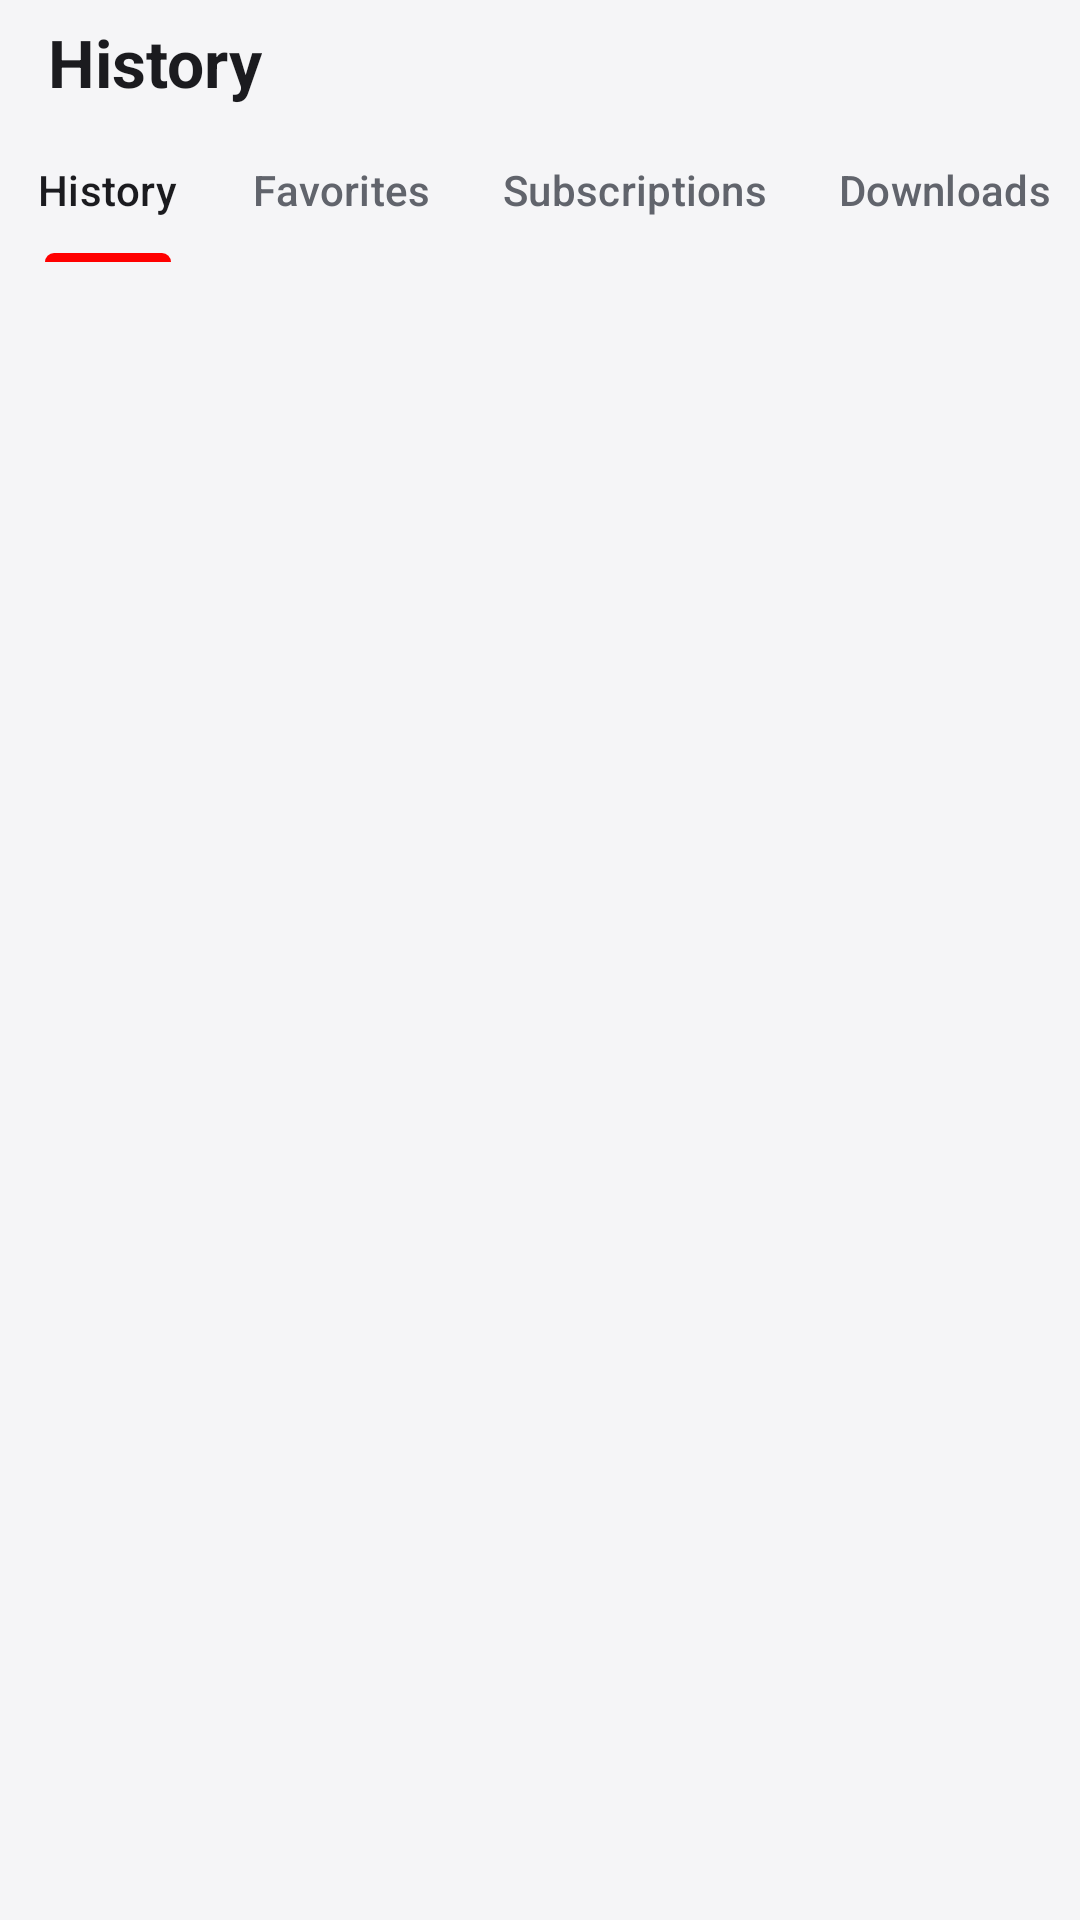

Write the Android layout XML for this screen, with the resource values it uses.
<!-- AndroidManifest.xml: application theme Theme.PlayTube -->
<!-- res/layout/fragment_library.xml -->
<?xml version="1.0" encoding="utf-8"?>
<LinearLayout xmlns:android="http://schemas.android.com/apk/res/android"
    xmlns:app="http://schemas.android.com/apk/res-auto"
    android:layout_width="match_parent"
    android:layout_height="match_parent"
    android:background="?attr/screenBg"
    android:orientation="vertical">

    <TextView
        android:id="@+id/title"
        android:layout_width="wrap_content"
        android:layout_height="wrap_content"
        android:layout_marginStart="16dp"
        android:layout_marginTop="6dp"
        android:layout_marginBottom="4dp"
        android:text="@string/tab_library"
        android:textColor="@color/on_surface"
        android:textSize="22sp"
        android:textStyle="bold" />

    <com.google.android.material.tabs.TabLayout
        android:id="@+id/tabs"
        style="@style/Widget.Material3.TabLayout"
        android:layout_width="match_parent"
        android:layout_height="wrap_content"
        android:background="?attr/screenBg"
        app:tabGravity="start"
        app:tabMode="scrollable">

        <com.google.android.material.tabs.TabItem
            android:layout_width="wrap_content"
            android:layout_height="wrap_content"
            android:text="@string/tab_history" />

        <com.google.android.material.tabs.TabItem
            android:layout_width="wrap_content"
            android:layout_height="wrap_content"
            android:text="@string/tab_favorites" />

        <com.google.android.material.tabs.TabItem
            android:layout_width="wrap_content"
            android:layout_height="wrap_content"
            android:text="@string/tab_subscriptions" />

        <com.google.android.material.tabs.TabItem
            android:layout_width="wrap_content"
            android:layout_height="wrap_content"
            android:text="@string/tab_downloads" />

        <com.google.android.material.tabs.TabItem
            android:layout_width="wrap_content"
            android:layout_height="wrap_content"
            android:text="@string/tab_playlists" />

        <com.google.android.material.tabs.TabItem
            android:layout_width="wrap_content"
            android:layout_height="wrap_content"
            android:text="@string/tab_watch_later" />
    </com.google.android.material.tabs.TabLayout>

    
    <LinearLayout
        android:id="@+id/downloadTools"
        android:layout_width="match_parent"
        android:layout_height="wrap_content"
        android:orientation="vertical"
        android:visibility="gone">

        
        <LinearLayout
            android:id="@+id/storageCard"
            android:layout_width="match_parent"
            android:layout_height="wrap_content"
            android:layout_marginStart="12dp"
            android:layout_marginTop="4dp"
            android:layout_marginEnd="12dp"
            android:background="@drawable/bg_download_search"
            android:orientation="vertical"
            android:paddingStart="16dp"
            android:paddingTop="12dp"
            android:paddingEnd="16dp"
            android:paddingBottom="12dp">

            <LinearLayout
                android:layout_width="match_parent"
                android:layout_height="wrap_content"
                android:gravity="center_vertical"
                android:orientation="horizontal">

                <TextView
                    android:layout_width="0dp"
                    android:layout_height="wrap_content"
                    android:layout_weight="1"
                    android:text="@string/storage_title"
                    android:textColor="@color/on_surface"
                    android:textSize="14sp"
                    android:textStyle="bold" />

                <TextView
                    android:id="@+id/storageFree"
                    android:layout_width="wrap_content"
                    android:layout_height="wrap_content"
                    android:textColor="@color/on_surface_variant"
                    android:textSize="12sp" />
            </LinearLayout>

            <LinearLayout
                android:id="@+id/storageBar"
                android:layout_width="match_parent"
                android:layout_height="8dp"
                android:layout_marginTop="10dp"
                android:orientation="horizontal">

                <View
                    android:id="@+id/segMusic"
                    android:layout_width="0dp"
                    android:layout_height="match_parent" />

                <View
                    android:id="@+id/segVideo"
                    android:layout_width="0dp"
                    android:layout_height="match_parent" />

                <View
                    android:id="@+id/segOther"
                    android:layout_width="0dp"
                    android:layout_height="match_parent" />

                <View
                    android:id="@+id/segFree"
                    android:layout_width="0dp"
                    android:layout_height="match_parent" />
            </LinearLayout>

            <LinearLayout
                android:layout_width="match_parent"
                android:layout_height="wrap_content"
                android:layout_marginTop="10dp"
                android:orientation="horizontal">

                <TextView
                    android:id="@+id/legendMusic"
                    android:layout_width="0dp"
                    android:layout_height="wrap_content"
                    android:layout_weight="1"
                    android:drawablePadding="6dp"
                    android:gravity="center_vertical"
                    android:textColor="@color/on_surface"
                    android:textSize="12sp" />

                <TextView
                    android:id="@+id/legendVideo"
                    android:layout_width="0dp"
                    android:layout_height="wrap_content"
                    android:layout_weight="1"
                    android:drawablePadding="6dp"
                    android:gravity="center_vertical"
                    android:textColor="@color/on_surface"
                    android:textSize="12sp" />
            </LinearLayout>
        </LinearLayout>

        <HorizontalScrollView
            android:layout_width="match_parent"
            android:layout_height="wrap_content"
            android:clipToPadding="false"
            android:paddingStart="12dp"
            android:paddingTop="6dp"
            android:paddingEnd="12dp"
            android:scrollbars="none">

            <LinearLayout
                android:id="@+id/folderRow"
                android:layout_width="wrap_content"
                android:layout_height="wrap_content"
                android:orientation="horizontal" />
        </HorizontalScrollView>

        <TextView
            android:id="@+id/pauseAllButton"
            android:layout_width="wrap_content"
            android:layout_height="wrap_content"
            android:layout_marginStart="12dp"
            android:layout_marginTop="6dp"
            android:background="@drawable/bg_download_search"
            android:paddingStart="16dp"
            android:paddingTop="8dp"
            android:paddingEnd="16dp"
            android:paddingBottom="8dp"
            android:textColor="@color/on_surface"
            android:textSize="13sp"
            android:textStyle="bold"
            android:visibility="gone" />
    </LinearLayout>

    <FrameLayout
        android:layout_width="match_parent"
        android:layout_height="0dp"
        android:layout_weight="1">

        <androidx.recyclerview.widget.RecyclerView
            android:id="@+id/list"
            android:layout_width="match_parent"
            android:layout_height="match_parent"
            android:clipToPadding="false"
            android:paddingStart="12dp"
            android:paddingEnd="12dp"
            android:paddingBottom="110dp" />

        <TextView
            android:id="@+id/emptyView"
            android:layout_width="wrap_content"
            android:layout_height="wrap_content"
            android:layout_gravity="center"
            android:gravity="center"
            android:paddingStart="32dp"
            android:paddingEnd="32dp"
            android:textColor="@color/on_surface_variant"
            android:visibility="gone" />
    </FrameLayout>
</LinearLayout>
<!-- resources referenced by this layout -->
<resources>
  <color name="on_surface">#1B1B1F</color>
  <color name="on_surface_variant">#61646C</color>
  <string name="storage_title">Storage</string>
  <string name="tab_downloads">Downloads</string>
  <string name="tab_favorites">Favorites</string>
  <string name="tab_history">History</string>
  <string name="tab_library">History</string>
  <string name="tab_playlists">Playlists</string>
  <string name="tab_subscriptions">Subscriptions</string>
  <string name="tab_watch_later">Watch later</string>
  <style name="Theme.PlayTube" parent="Theme.Material3.DayNight.NoActionBar">
          <item name="colorPrimary">@color/brand_red</item>
          <item name="colorOnPrimary">@color/white</item>
          <item name="colorPrimaryContainer">#FFE3E0</item>
          <item name="colorOnPrimaryContainer">#5B1111</item>
  
          <item name="android:colorBackground">@color/bg</item>
          <item name="colorSurface">@color/bg</item>
          <item name="colorOnSurface">@color/on_surface</item>
          <item name="colorOnSurfaceVariant">@color/on_surface_variant</item>
          <item name="colorOutline">@color/outline</item>
  
          <item name="android:windowBackground">@color/bg</item>
          <item name="android:statusBarColor">@color/bg</item>
          <item name="android:navigationBarColor">@color/bg</item>
          <item name="android:windowLightStatusBar">true</item>
  
          <item name="tabIndicatorColor">@color/brand_red</item>
          <item name="tabTextColor">@color/on_surface_variant</item>
          <item name="tabSelectedTextColor">@color/on_surface</item>
  
          <item name="screenBg">@color/bg</item>
          <item name="cardBg">@color/surface</item>
          <item name="elevatedBg">@color/surface_elevated</item>
          <item name="accent">@color/brand_red</item>
          <item name="accentSoft">@color/chip_selected_bg</item>
      </style>
  <color name="brand_red">#FF0000</color>
  <color name="white">#FFFFFFFF</color>
  <color name="bg">#F5F5F7</color>
  <color name="outline">#C9CBD1</color>
  <color name="surface">#FFFFFF</color>
  <color name="surface_elevated">#EFEFF2</color>
  <color name="chip_selected_bg">#33FF0000</color>
</resources>
